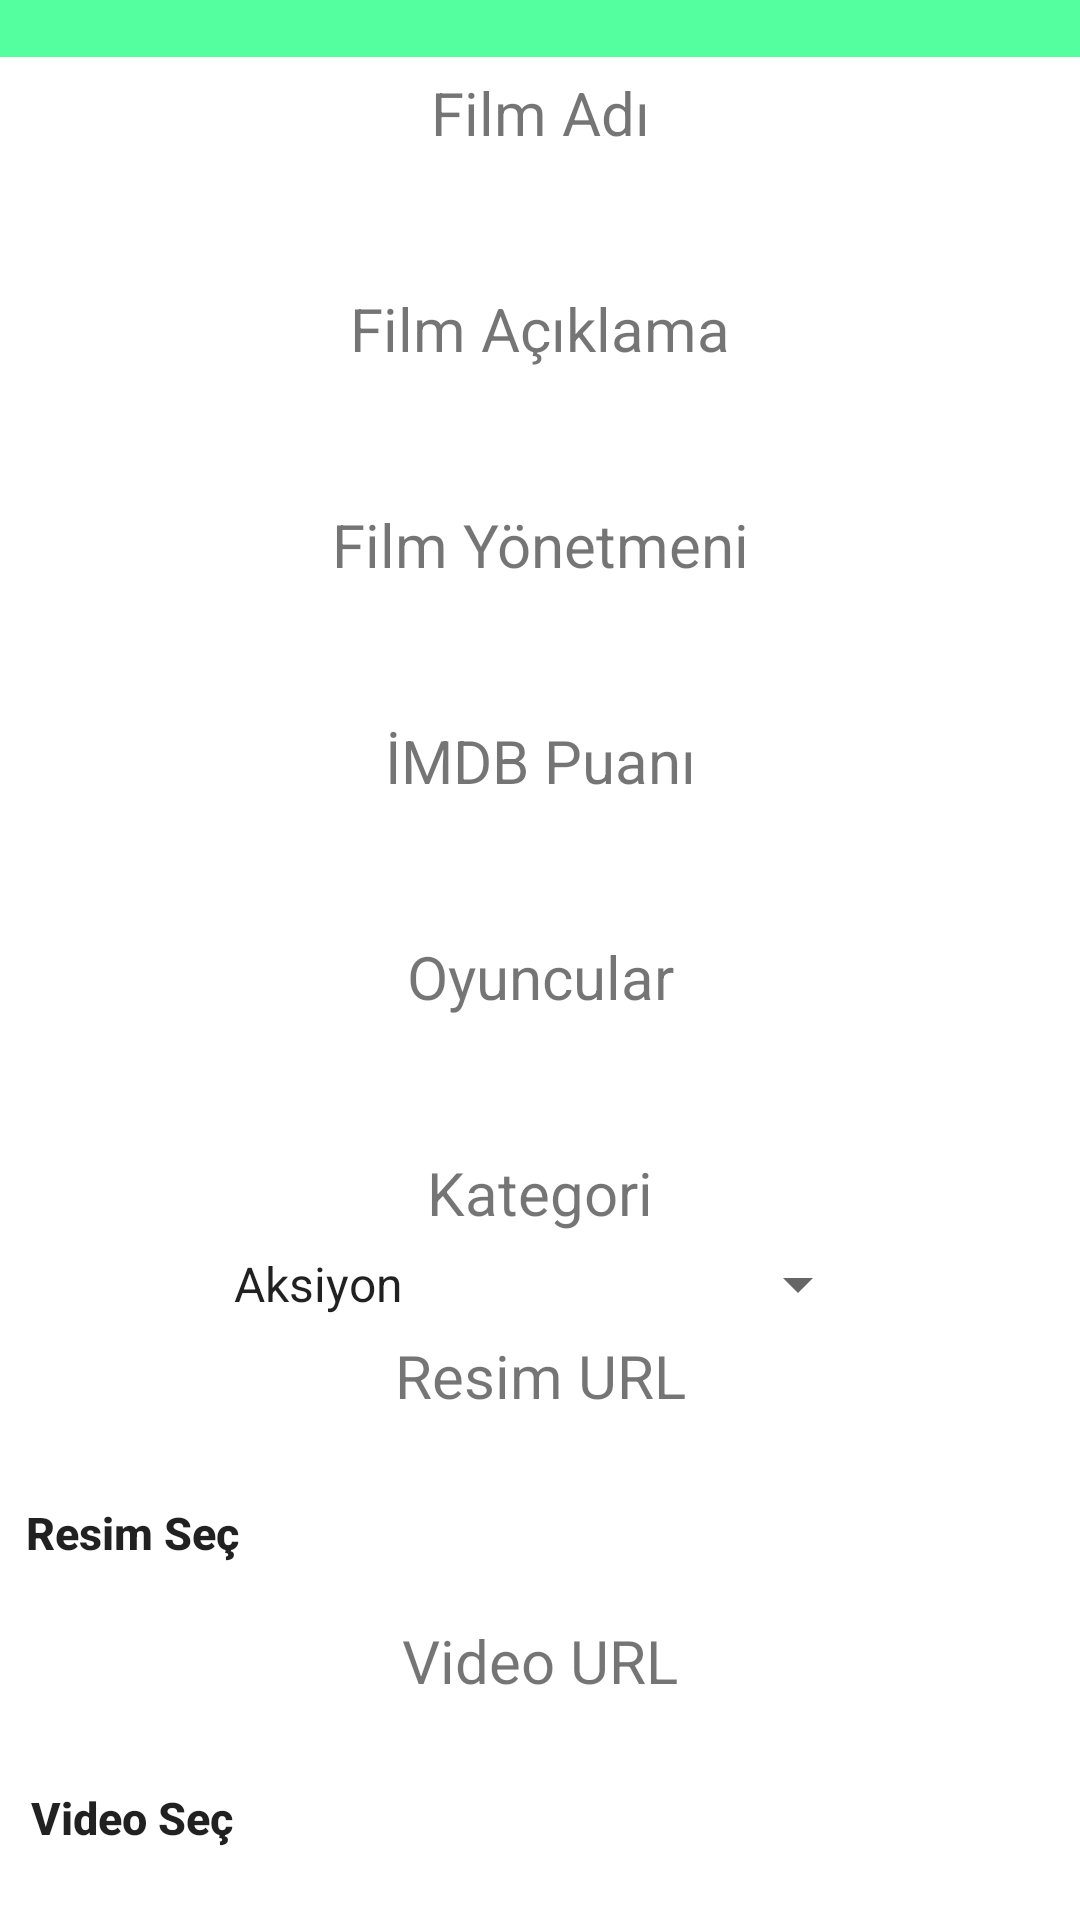

The Android layout XML behind this screen, and the referenced resources:
<!-- AndroidManifest.xml: application theme Theme.Filmolog -->
<!-- res/layout/update_popup.xml -->
<?xml version="1.0" encoding="utf-8"?>
<LinearLayout
    xmlns:android="http://schemas.android.com/apk/res/android"
    android:layout_width="match_parent"
    android:layout_height="match_parent"
    android:orientation="vertical">
    <TextView
        android:layout_width="match_parent"
        android:layout_height="wrap_content"
        android:background="#54ff9f"
        android:gravity="center"
        android:textColor="#FFF"/>
    <TextView
        android:layout_width="match_parent"
        android:layout_height="wrap_content"
        android:gravity="center"
        android:textSize="20sp"
        android:layout_marginTop="5dp"
        android:layout_marginBottom="5dp"
        android:text="Film Adı"/>

    <EditText
        android:layout_width="match_parent"
        android:layout_height="35dp"
        android:layout_marginLeft="10dp"
        android:layout_marginRight="10dp"
        android:background="@drawable/rounded"
        android:gravity="center"
        android:id="@+id/video_isim"/>
    <TextView
        android:layout_width="match_parent"
        android:layout_height="wrap_content"
        android:gravity="center"
        android:textSize="20sp"
        android:layout_marginTop="5dp"
        android:layout_marginBottom="5dp"
        android:text="Film Açıklama"/>

    <EditText
        android:layout_width="match_parent"
        android:layout_height="35dp"
        android:layout_marginLeft="10dp"
        android:layout_marginRight="10dp"
        android:background="@drawable/rounded"
        android:gravity="center"
        android:id="@+id/video_aciklama"/>
    <TextView
        android:layout_width="match_parent"
        android:layout_height="wrap_content"
        android:gravity="center"
        android:textSize="20sp"
        android:layout_marginTop="5dp"
        android:layout_marginBottom="5dp"
        android:text="Film Yönetmeni"/>

    <EditText
        android:layout_width="match_parent"
        android:layout_height="35dp"
        android:layout_marginLeft="10dp"
        android:layout_marginRight="10dp"
        android:background="@drawable/rounded"
        android:gravity="center"
        android:id="@+id/video_yonetmen"/>
    <TextView
        android:layout_width="match_parent"
        android:layout_height="wrap_content"
        android:gravity="center"
        android:textSize="20sp"
        android:layout_marginTop="5dp"
        android:layout_marginBottom="5dp"
        android:text="İMDB Puanı"/>

    <EditText
        android:layout_width="match_parent"
        android:layout_height="35dp"
        android:layout_marginLeft="10dp"
        android:layout_marginRight="10dp"
        android:background="@drawable/rounded"
        android:gravity="center"
        android:id="@+id/video_imdb"/>
    <TextView
        android:layout_width="match_parent"
        android:layout_height="wrap_content"
        android:gravity="center"
        android:textSize="20sp"
        android:layout_marginTop="5dp"
        android:layout_marginBottom="5dp"
        android:text="Oyuncular"/>

    <EditText
        android:layout_width="match_parent"
        android:layout_height="35dp"
        android:layout_marginLeft="10dp"
        android:layout_marginRight="10dp"
        android:background="@drawable/rounded"
        android:gravity="center"
        android:id="@+id/video_oyuncu"/>
    <TextView
        android:layout_width="match_parent"
        android:layout_height="wrap_content"
        android:gravity="center"
        android:textSize="20sp"
        android:layout_marginTop="5dp"
        android:layout_marginBottom="5dp"
        android:text="Kategori"/>

    <Spinner
        android:id="@+id/spinner"
        android:layout_width="match_parent"
        android:layout_height="wrap_content"
        android:layout_marginRight="70dp"
        android:layout_marginLeft="70dp"
        android:entries="@array/Kategoriler"
        android:gravity="center">

    </Spinner>

    <TextView
        android:layout_width="match_parent"
        android:layout_height="wrap_content"
        android:gravity="center"
        android:textSize="20sp"
        android:layout_marginTop="5dp"
        android:layout_marginBottom="5dp"
        android:text="Resim URL"/>

    <LinearLayout
        android:layout_width="match_parent"
        android:layout_height="wrap_content"
        android:orientation="horizontal">

    <Button
        android:layout_width="wrap_content"
        android:layout_height="wrap_content"
        android:layout_marginTop="10dp"
        android:textStyle="bold"
        android:text="Resim Seç"
        android:textSize="15dp"
        android:textAllCaps="false"
        android:background="@drawable/rounded"
        android:id="@+id/btnResim"/>

    <EditText
        android:layout_width="match_parent"
        android:layout_height="35dp"
        android:layout_marginStart="10dp"
        android:background="@drawable/rounded"
        android:layout_gravity="center"
        android:id="@+id/video_thumb"/>
    </LinearLayout>
    <TextView
        android:layout_width="match_parent"
        android:layout_height="wrap_content"
        android:gravity="center"
        android:textSize="20sp"
        android:layout_marginTop="5dp"
        android:layout_marginBottom="5dp"
        android:text="Video URL"/>

    <LinearLayout
        android:layout_width="match_parent"
        android:layout_height="wrap_content"
        android:orientation="horizontal">

        <Button
            android:layout_width="wrap_content"
            android:layout_height="wrap_content"
            android:layout_marginTop="10dp"
            android:textStyle="bold"
            android:text="Video Seç"
            android:textSize="15dp"
            android:textAllCaps="false"
            android:background="@drawable/rounded"
            android:id="@+id/btnVideo"/>

        <EditText
            android:layout_width="match_parent"
            android:layout_height="35dp"
            android:layout_marginStart="10dp"
            android:background="@drawable/rounded"
            android:layout_gravity="center"
            android:id="@+id/video_url"/>
    </LinearLayout>

    <Button
        android:layout_width="match_parent"
        android:layout_height="wrap_content"
        android:layout_marginLeft="20dp"
        android:layout_marginRight="20dp"
        android:layout_marginTop="10dp"
        android:text="Güncelle"
        android:textSize="18dp"
        android:textAllCaps="false"
        android:background="@drawable/rounded"
        android:gravity="center"
        android:id="@+id/btnUpdate"/>



</LinearLayout>
<!-- resources referenced by this layout -->
<resources>
  <string-array name="Kategoriler">
          <item>Aksiyon</item>
          <item>Komedi</item>
          <item>Romantik</item>
          <item>Korku</item>
          <item>Macera</item>
          <item>Bilim Kurgu</item>
          <item>Fantastik</item>
          <item>Gerilim</item>
          <item>Belgesel</item>
          <item>Biyografi</item>
          <item>Polisiye</item>
          <item>Psikolojik</item>
  
      </string-array>
  <style name="Theme.Filmolog" parent="Theme.MaterialComponents.DayNight.DarkActionBar">
          
          <item name="colorPrimary">@color/colorPrimaryDark</item>
          <item name="colorPrimaryVariant">@color/colorPrimaryDark</item>
          <item name="colorOnPrimary">@color/white</item>
          
          <item name="colorSecondary">@color/teal_200</item>
          <item name="colorSecondaryVariant">@color/teal_700</item>
          <item name="colorOnSecondary">@color/black</item>
          
          <item name="android:statusBarColor" tools:targetApi="l">?attr/colorPrimaryVariant</item>
          
      </style>
  <color name="colorPrimaryDark">#151c25</color>
  <color name="white">#FFFFFFFF</color>
  <color name="teal_200">#FF03DAC5</color>
  <color name="teal_700">#FF018786</color>
  <color name="black">#FF000000</color>
</resources>
